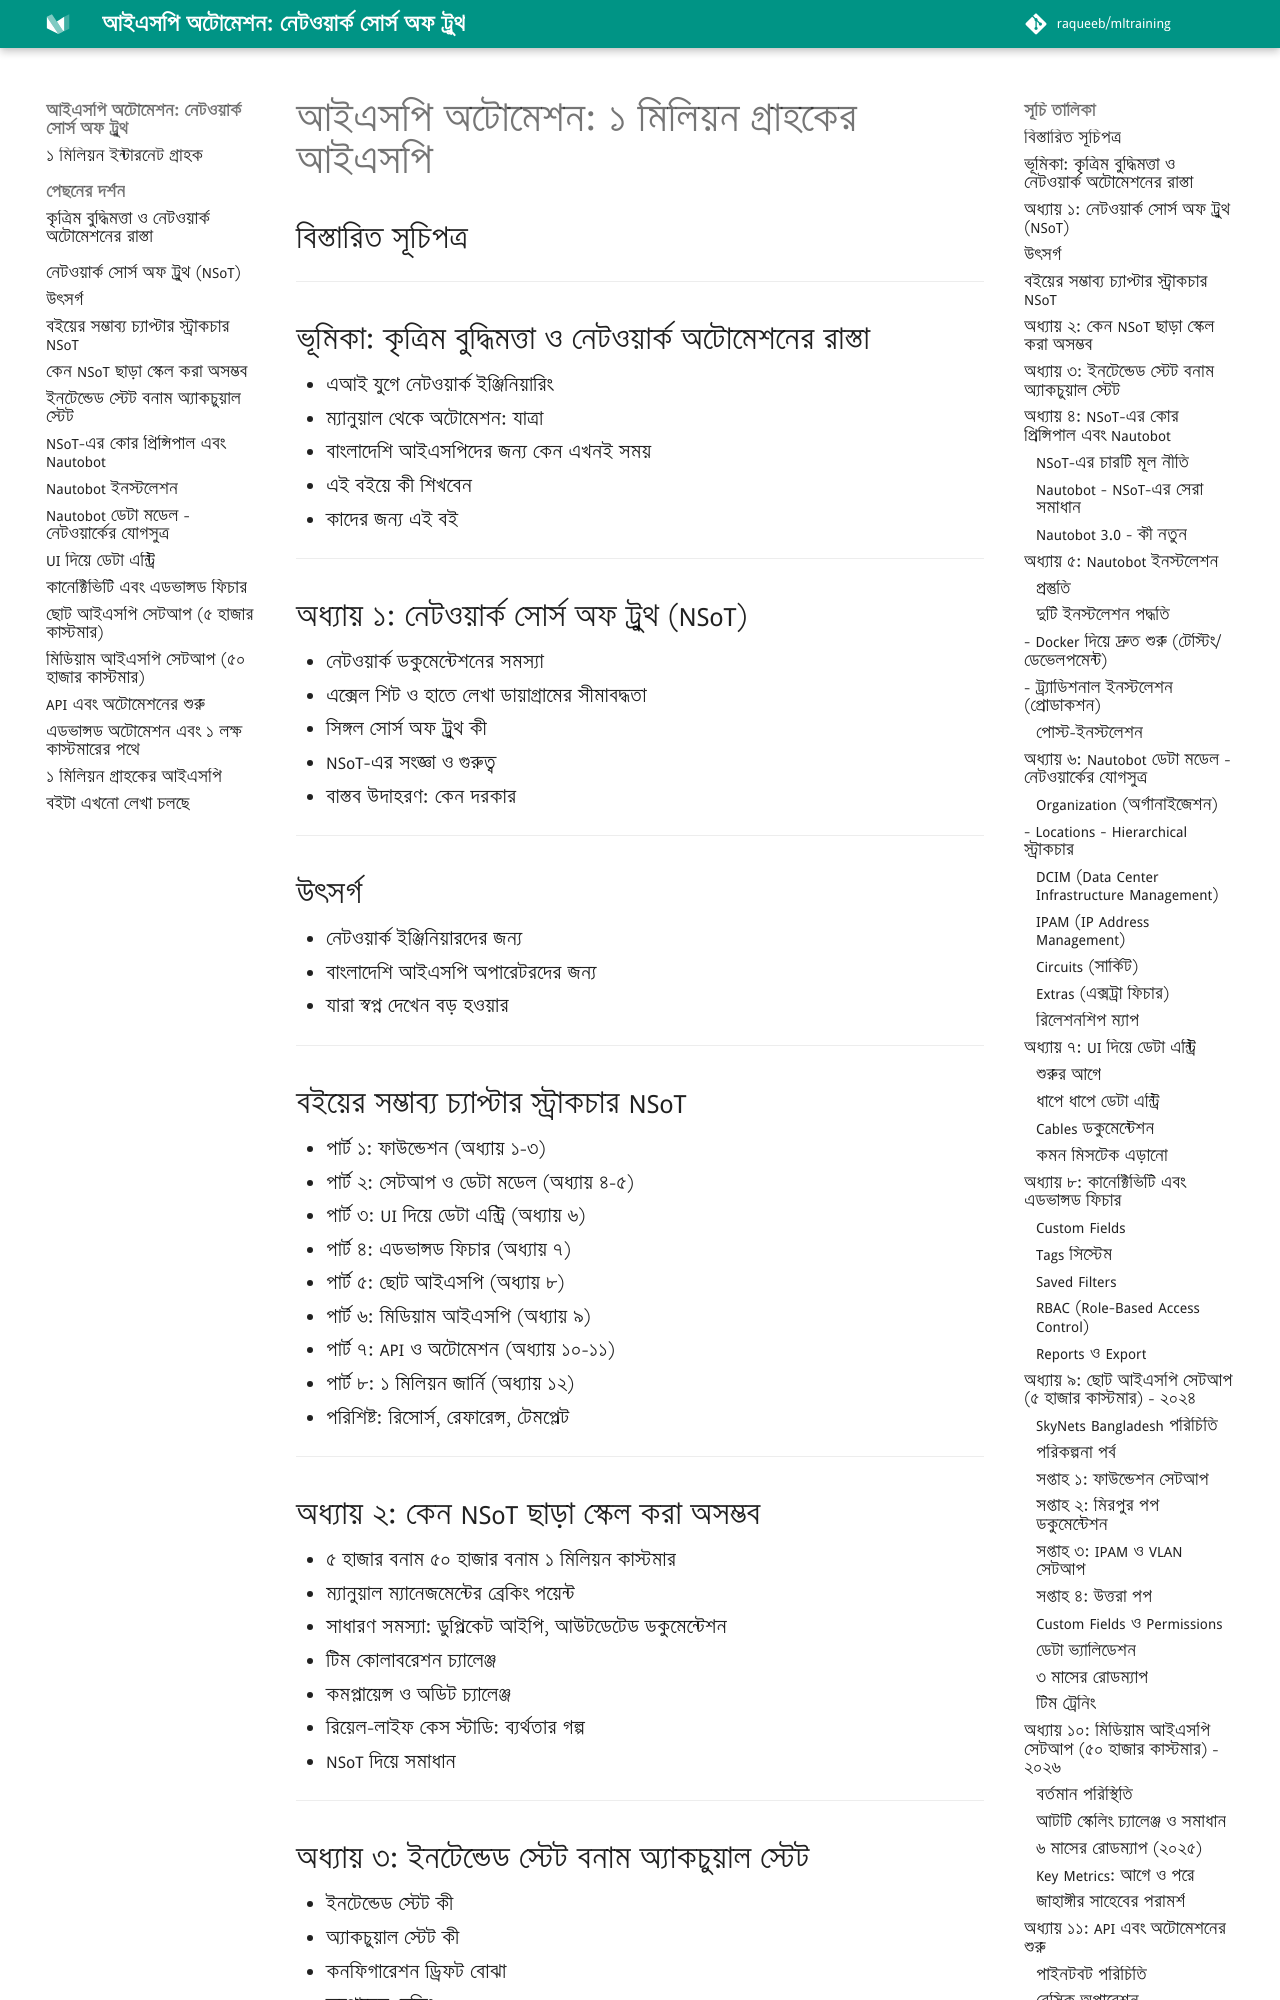

repository: aiwithr/automation_nsot · page: contents1/index.html · generator: mkdocs

# আইএসপি অটোমেশন: ১ মিলিয়ন গ্রাহকের আইএসপি
## বিস্তারিত সূচিপত্র

---

## ভূমিকা: কৃত্রিম বুদ্ধিমত্তা ও নেটওয়ার্ক অটোমেশনের রাস্তা

- এআই যুগে নেটওয়ার্ক ইঞ্জিনিয়ারিং
- ম্যানুয়াল থেকে অটোমেশন: যাত্রা
- বাংলাদেশি আইএসপিদের জন্য কেন এখনই সময়
- এই বইয়ে কী শিখবেন
- কাদের জন্য এই বই

---

## অধ্যায় ১: নেটওয়ার্ক সোর্স অফ ট্রুথ (NSoT)

- নেটওয়ার্ক ডকুমেন্টেশনের সমস্যা
- এক্সেল শিট ও হাতে লেখা ডায়াগ্রামের সীমাবদ্ধতা
- সিঙ্গল সোর্স অফ ট্রুথ কী
- NSoT-এর সংজ্ঞা ও গুরুত্ব
- বাস্তব উদাহরণ: কেন দরকার

---

## উৎসর্গ

- নেটওয়ার্ক ইঞ্জিনিয়ারদের জন্য
- বাংলাদেশি আইএসপি অপারেটরদের জন্য
- যারা স্বপ্ন দেখেন বড় হওয়ার

---

## বইয়ের সম্ভাব্য চ্যাপ্টার স্ট্রাকচার NSoT

- পার্ট ১: ফাউন্ডেশন (অধ্যায় ১-৩)
- পার্ট ২: সেটআপ ও ডেটা মডেল (অধ্যায় ৪-৫)
- পার্ট ৩: UI দিয়ে ডেটা এন্ট্রি (অধ্যায় ৬)
- পার্ট ৪: এডভান্সড ফিচার (অধ্যায় ৭)
- পার্ট ৫: ছোট আইএসপি (অধ্যায় ৮)
- পার্ট ৬: মিডিয়াম আইএসপি (অধ্যায় ৯)
- পার্ট ৭: API ও অটোমেশন (অধ্যায় ১০-১১)
- পার্ট ৮: ১ মিলিয়ন জার্নি (অধ্যায় ১২)
- পরিশিষ্ট: রিসোর্স, রেফারেন্স, টেমপ্লেট

---

## অধ্যায় ২: কেন NSoT ছাড়া স্কেল করা অসম্ভব

- ৫ হাজার বনাম ৫০ হাজার বনাম ১ মিলিয়ন কাস্টমার
- ম্যানুয়াল ম্যানেজমেন্টের ব্রেকিং পয়েন্ট
- সাধারণ সমস্যা: ডুপ্লিকেট আইপি, আউটডেটেড ডকুমেন্টেশন
- টিম কোলাবরেশন চ্যালেঞ্জ
- কমপ্লায়েন্স ও অডিট চ্যালেঞ্জ
- রিয়েল-লাইফ কেস স্টাডি: ব্যর্থতার গল্প
- NSoT দিয়ে সমাধান

---
